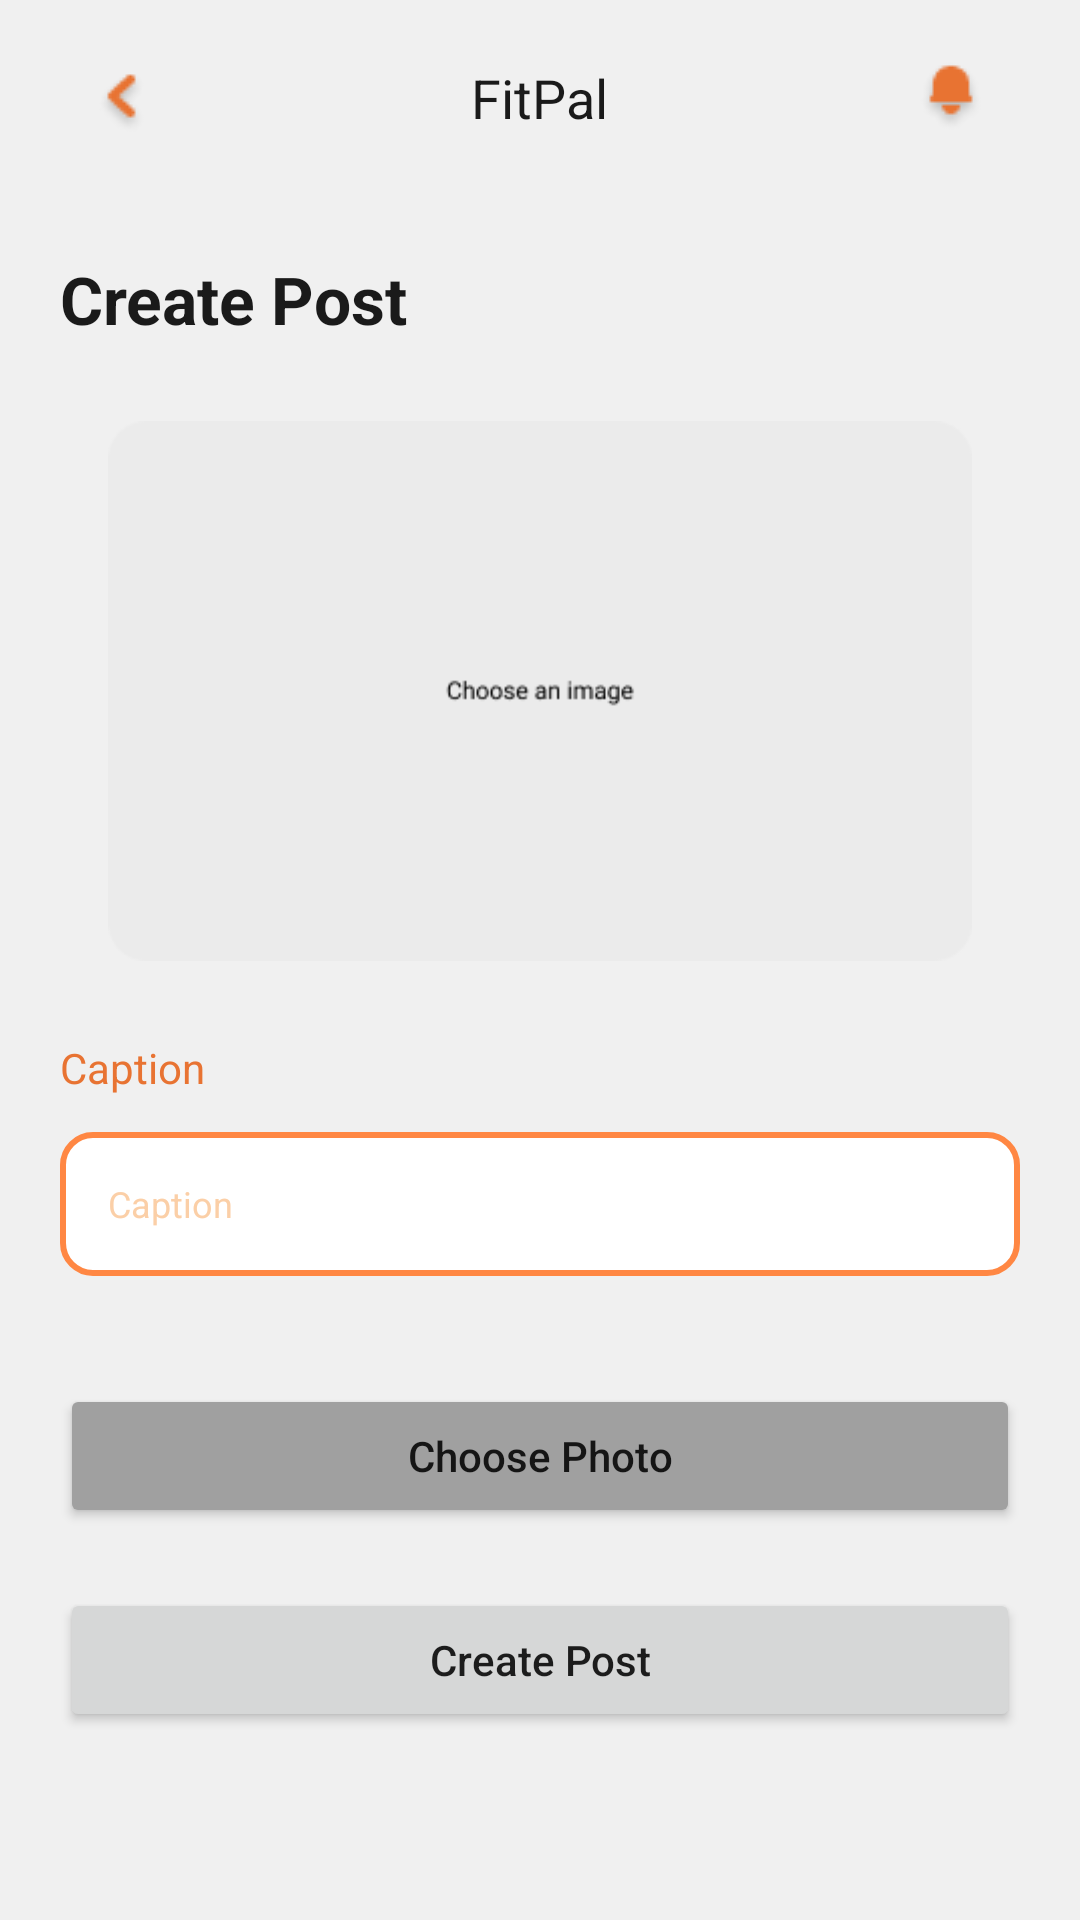

Reconstruct the res/layout file that produces this screen, plus the resources it refers to.
<!-- AndroidManifest.xml: application theme Theme.FitPal -->
<!-- res/layout/activity_social_new_post.xml -->
<?xml version="1.0" encoding="utf-8"?>
<RelativeLayout xmlns:android="http://schemas.android.com/apk/res/android"
    xmlns:tools="http://schemas.android.com/tools"
    android:layout_width="match_parent"
    android:layout_height="match_parent"
    android:background="@color/off_white">

    
    <RelativeLayout
        android:id="@+id/upperAppBar"
        android:layout_width="match_parent"
        android:layout_height="wrap_content"
        android:paddingHorizontal="32dp"
        android:paddingVertical="20dp">

        <ImageView
            android:id="@+id/backBtn"
            android:contentDescription="@string/backBtn"
            android:layout_width="wrap_content"
            android:layout_height="wrap_content"
            android:layout_alignParentStart="true"
            android:paddingTop="3dp"
            android:src="@drawable/back_button" />

        <TextView
            android:id="@+id/textView16"
            android:layout_width="wrap_content"
            android:layout_height="wrap_content"
            android:layout_centerInParent="true"
            android:text="@string/app_name"
            android:textColor="@color/black"
            android:textSize="18sp"
            tools:ignore="RelativeOverlap" />

        <ImageView
            android:id="@+id/notificationBtn"
            android:contentDescription="@string/notify"
            android:layout_width="wrap_content"
            android:layout_height="wrap_content"
            android:layout_alignParentEnd="true"
            android:src="@drawable/notify_button" />

    </RelativeLayout>

    
    <LinearLayout
        android:layout_width="match_parent"
        android:layout_height="wrap_content"
        android:layout_below="@id/upperAppBar"
        android:padding="20dp"
        android:orientation="vertical">

        <TextView
            android:layout_width="wrap_content"
            android:layout_height="wrap_content"
            android:text="@string/create_post"
            android:textColor="@color/black"
            android:textSize="22sp"
            android:textStyle="bold" />

        <ImageView
            android:id="@+id/IVPreviewImage"
            android:layout_width="match_parent"
            android:layout_height="200dp"
            android:scaleType="fitCenter"
            android:layout_marginStart="16dp"
            android:src="@drawable/choose_image"
            android:layout_marginTop="16dp"
            android:adjustViewBounds="true"
            android:layout_marginEnd="16dp" />


        <LinearLayout
            android:layout_width="match_parent"
            android:layout_height="wrap_content"
            android:orientation="vertical"
            android:paddingVertical="4dp">

            <TextView
                android:id="@+id/textView20"
                android:layout_width="wrap_content"
                android:layout_height="wrap_content"
                android:text="@string/caption"
                android:paddingVertical="12dp"
                android:textColor="@color/orange_dark" />

            <EditText
                android:id="@+id/captionInput"
                android:layout_width="match_parent"
                android:layout_height="48dp"
                android:inputType="text"
                android:textSize="12sp"
                android:hint="@string/caption"
                android:textColorHint="@color/orange_light"
                android:background="@drawable/input_field"
                android:paddingHorizontal="16dp"
                android:paddingVertical="4dp"
                android:importantForAutofill="no" />
        </LinearLayout>

        <Button
            android:id="@+id/choose_photo_btn"
            android:layout_width="match_parent"
            android:layout_height="wrap_content"
            android:layout_marginTop="32dp"
            android:backgroundTint="@color/gray_light"
            android:text="@string/choose_photo_button"
            android:textAllCaps="false" />


        <Button
            android:id="@+id/create_post_btn"
            android:layout_width="match_parent"
            android:layout_height="wrap_content"
            android:layout_marginTop="20dp"
            android:padding="4dp"
            android:text="@string/create_post"
            android:textAllCaps="false" />

        <ProgressBar
            android:layout_width="wrap_content"
            android:id="@+id/progress"
            android:visibility="invisible"
            android:layout_height="wrap_content"
            android:layout_gravity="center"/>


    </LinearLayout>

</RelativeLayout>
<!-- resources referenced by this layout -->
<resources>
  <color name="black">#1A1A1A</color>
  <color name="gray_light">#A0A0A0</color>
  <color name="off_white">#F0F0F0</color>
  <color name="orange_dark">#E87332</color>
  <color name="orange_light">#FBCFA7</color>
  <!-- drawable back_button: png bitmap (drawable, 688 bytes) -->
  <!-- drawable choose_image: png bitmap (drawable, 2908 bytes) -->
  <!-- drawable input_field (drawable) -->
  <?xml version="1.0" encoding="utf-8"?>
  <selector xmlns:android="http://schemas.android.com/apk/res/android">
      <item android:state_enabled="true" android:state_focused="true">
          <shape android:shape="rectangle">
              <solid android:color="@color/white"></solid>
              <corners android:radius="10dp"></corners>
              <stroke android:color="@color/orange_medium" android:width="2dp"></stroke>
          </shape>
      </item>
      <item android:state_enabled="true" >
          <shape android:shape="rectangle">
              <solid android:color="@color/white"></solid>
              <corners android:radius="10dp"></corners>
              <stroke android:color="@color/orange_medium" android:width="2dp"></stroke>
          </shape>
      </item>
  </selector>
  <!-- drawable notify_button: png bitmap (drawable, 667 bytes) -->
  <string name="app_name">FitPal</string>
  <string name="backBtn">Back</string>
  <string name="caption">Caption</string>
  <string name="choose_photo_button">Choose Photo</string>
  <string name="create_post">Create Post</string>
  <string name="notify">Notify</string>
  <style name="Theme.FitPal" parent="Theme.MaterialComponents.Light.NoActionBar">
          
          <item name="colorPrimary">@color/orange_medium</item>
          <item name="colorPrimaryVariant">@color/orange_dark</item>
          <item name="colorOnPrimary">@color/white</item>
          
          <item name="colorSecondary">@color/orange_light</item>
          <item name="colorSecondaryVariant">@color/orange_lighter</item>
          <item name="colorOnSecondary">@color/black</item>
          
          <item name="android:statusBarColor" tools:targetApi="l">?attr/colorPrimaryVariant</item>
          
      </style>
  <color name="white">#FFFFFFFF</color>
  <color name="orange_medium">#FF8743</color>
  <color name="orange_lighter">#FEDCBC</color>
</resources>
